The GitHub repository janes1234/Skripsie contains a labelled image folder "clarifier" with 4 categories: dysfunctional, empty, functional, scum. Examples follow, each with its label.

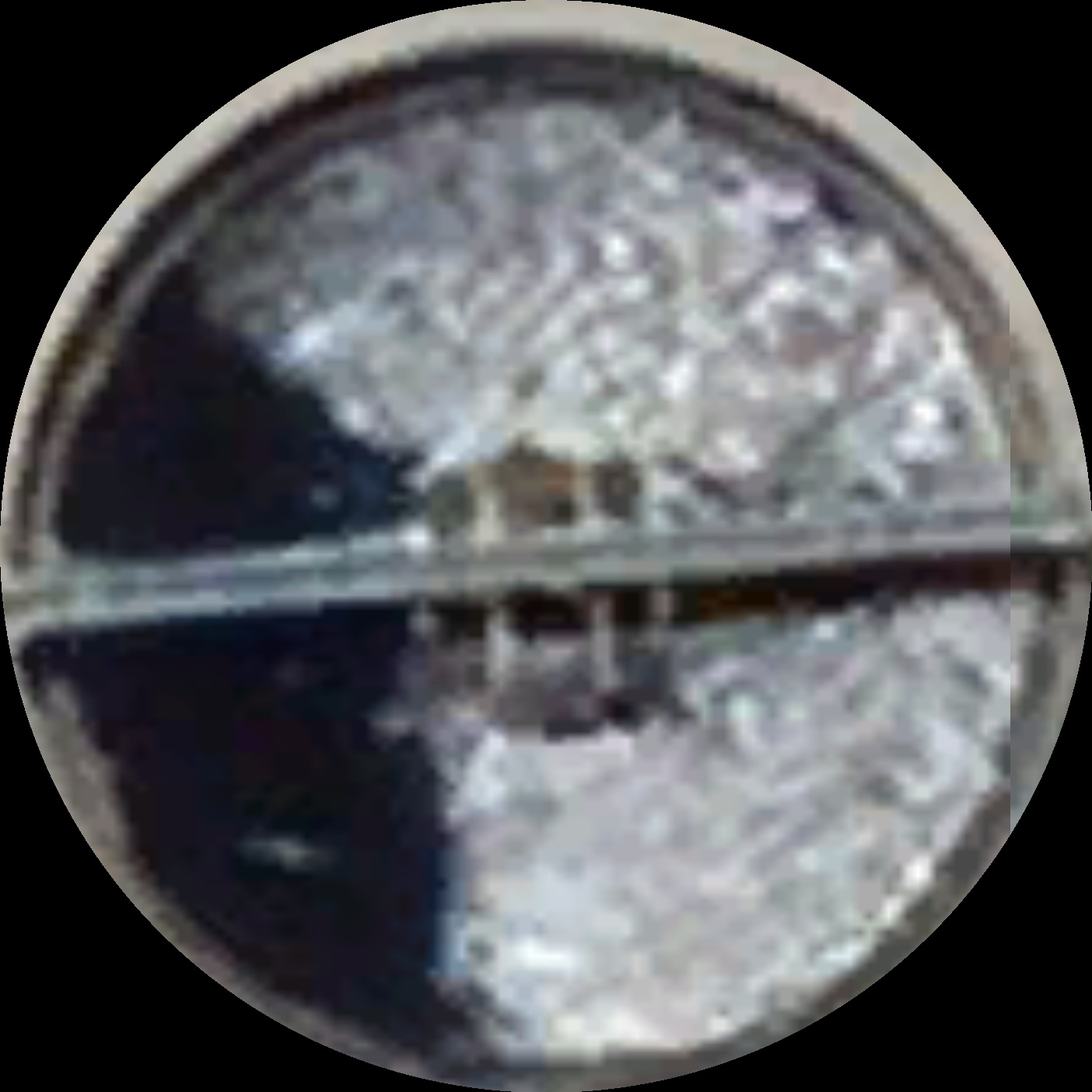
Label: scum

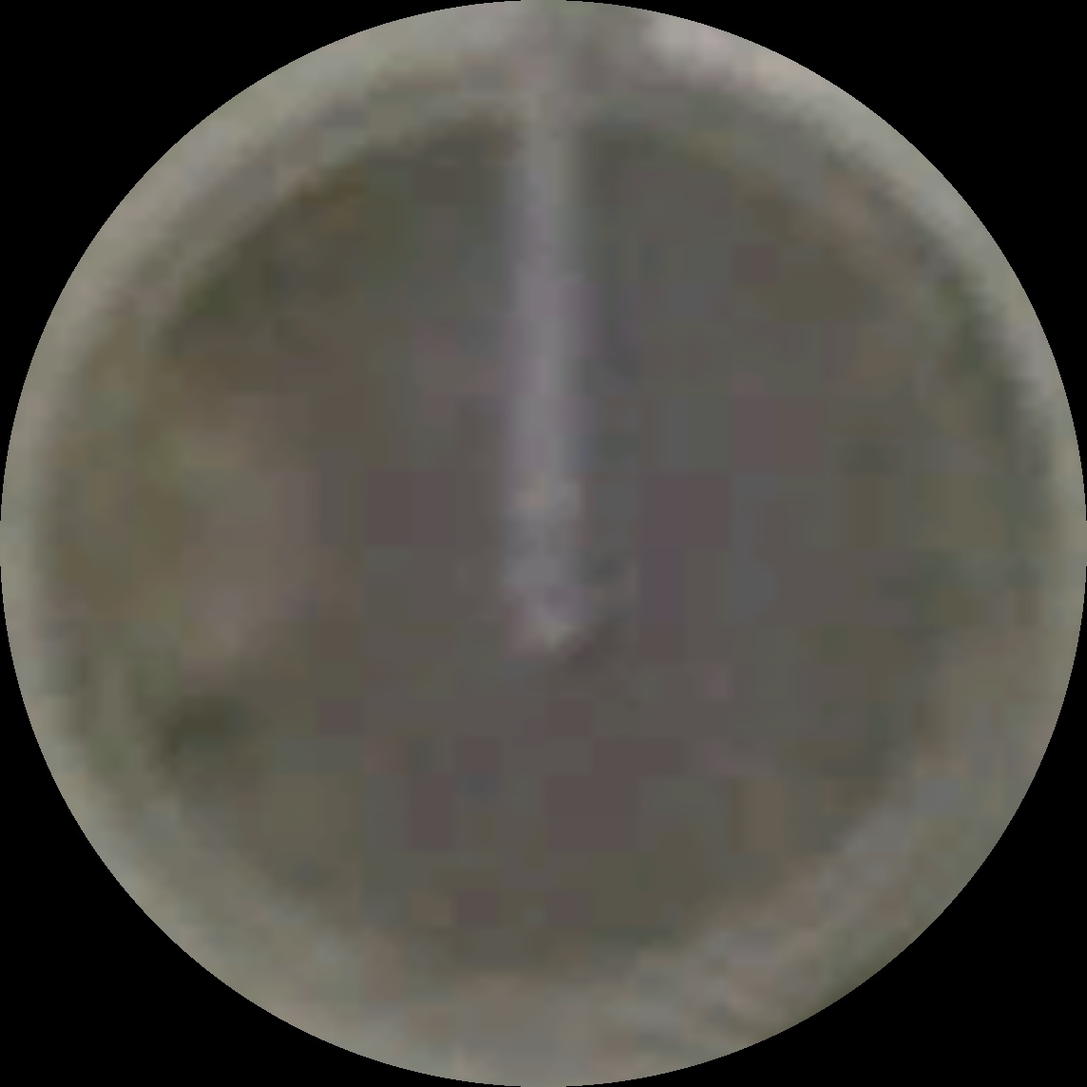
Label: scum

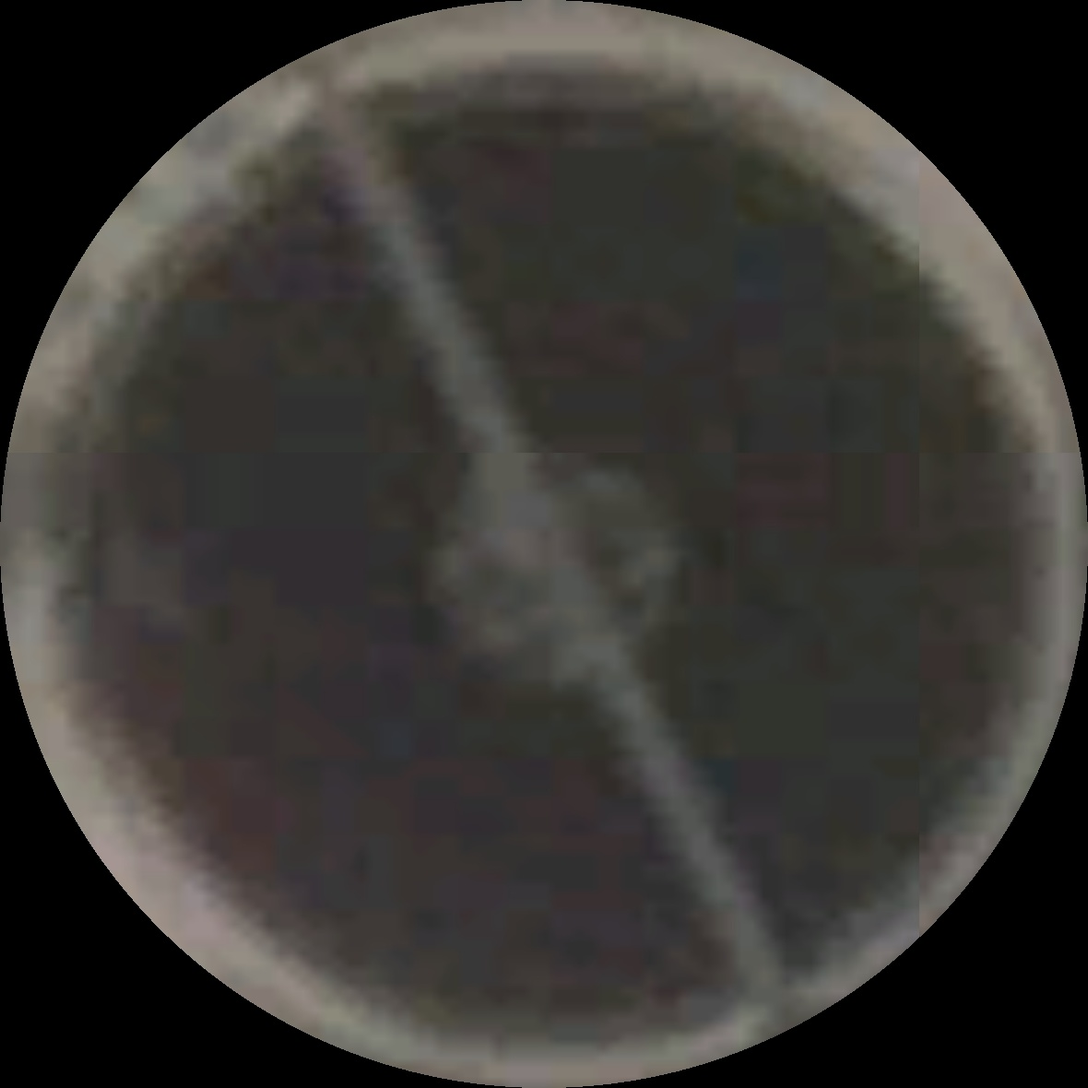
Label: functional

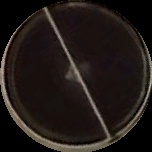
Label: functional

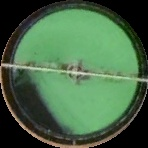
Label: dysfunctional

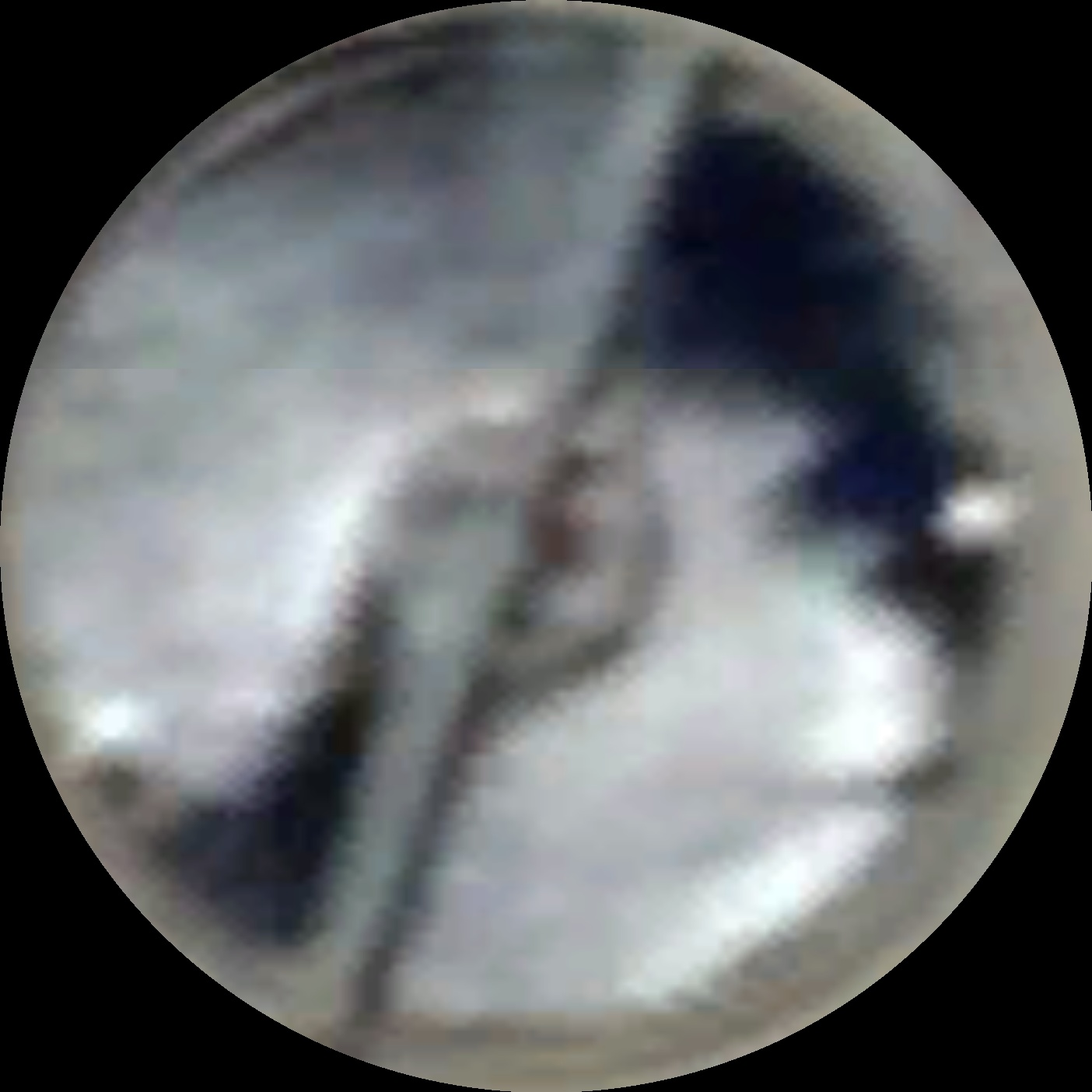
Label: scum
